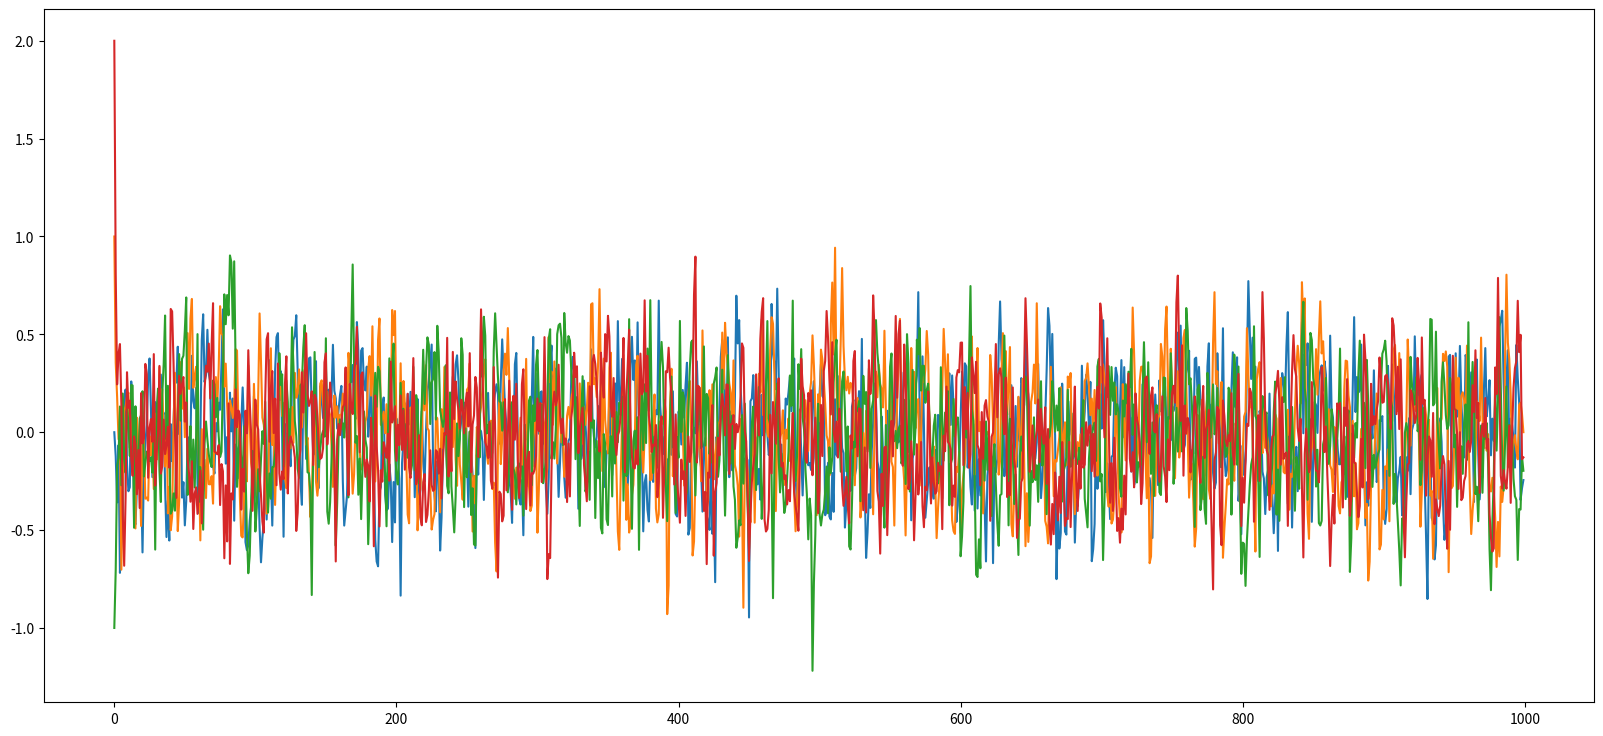
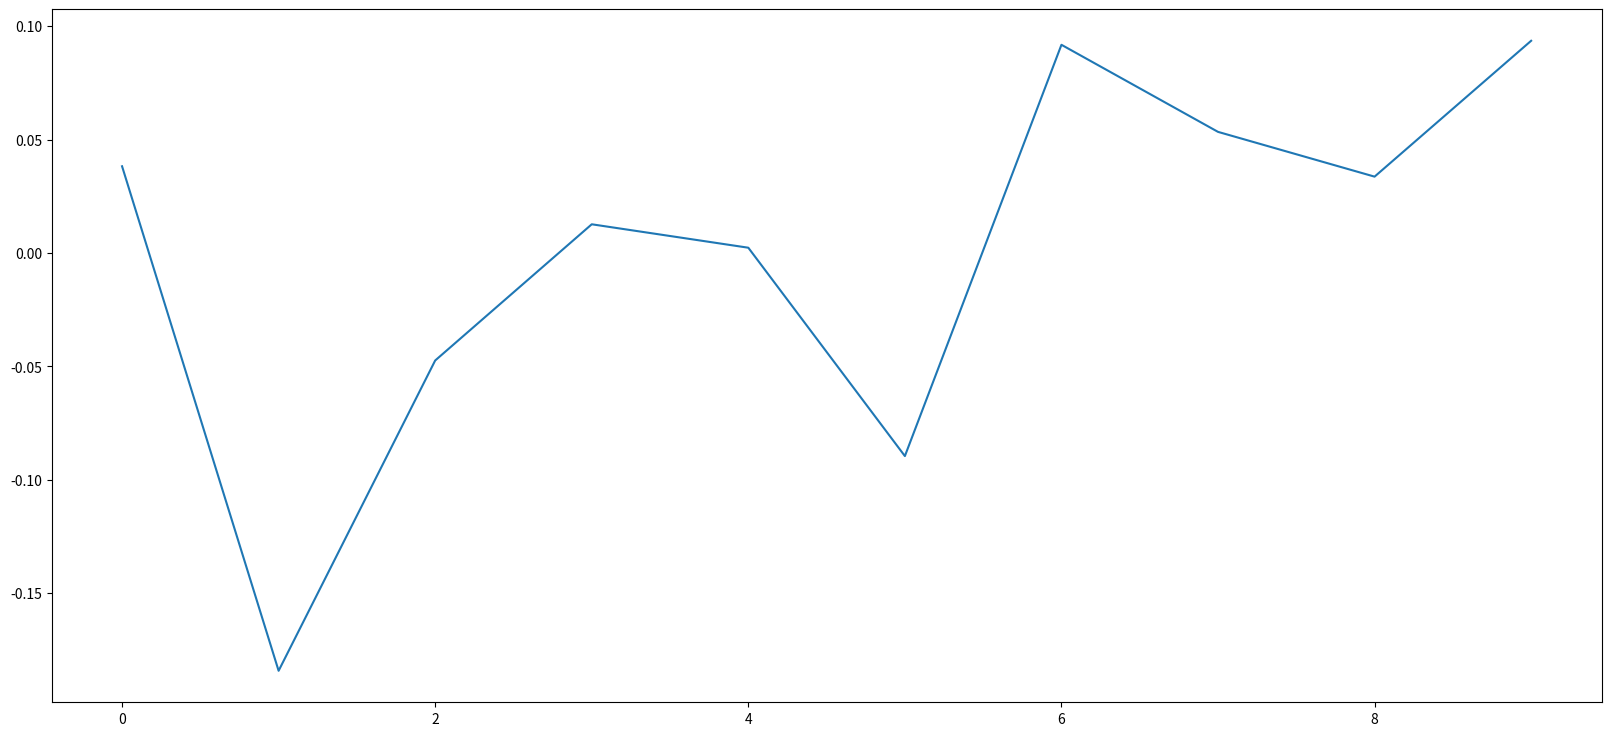

Recreate these plots in Python, in order.
# Lab 4th - Ornstein-Uhlenbeck process
# "my method" - function solution
# Updated using covariance

# first we import the functions which will be used for our program.

# we will use the matplotlib, pandas and numpy packages
# we will optionally import statistics package because it might be of need
# same with math package (might be optional)
# there are random numbers here but will be implemented with numpy

import numpy as np
import pandas as pd
import matplotlib.pyplot as plt

# optional packages which will be imported as well

import statistics
import math

# we will also import sqrt which stands for square root - it is optional

from numpy import sqrt

# declaring our variables which will be of need
# no function needed
# as meant by using the def term in Python

def OrnsteinUhl(dt = 1, x0 = 0, steps = 1000, alpha = 0.5, mn = 0, sd = 0.5):

# all our variables have been initialized at the beginning of the function
    # (see above)
    
    '''
    meant by:
        dt represents time steps of our function
        x0 represents our starting point
        steps represent the number of steps - initially we will use 1000 steps in our code
        mn represents Gaussian mean (or mean) and will be set to 0 initially
        sd represents Gaussian standard deviation
        alpha represents oscillation parameter
        
    '''
    
    # we will create a result array consisting of zeros
    # using numpy
    
    ns = np.zeros(steps)
    
    # we will initialize all of our array values to zero as their initial position
    # first begin with the start value
    
    ns[0] = x0
    
    for t in range(1, steps):
        ns[t] = alpha * ns[t-1]*dt + sd * np.random.normal(mn,sd)
        
    return ns

OU = OrnsteinUhl()
# before the final plot we will declare the mean, variance and standard deviation values
# new value for mean because the previous one was used to calculate the function
# mn represents Gaussian mean - we will use a new one
# and to calculate them we will use statistics library

# mean value using statistics library

mean = statistics.mean(OU)

print("Mean value is: ", mean)

# variance value using statistics library

var = statistics.variance(OU)

print("Variance value is: ", var)

# standard deviation using statistics library

sdev = statistics.stdev(OU, mean)

print("Standard deviation value is: ", sdev)

# final charts, plots and figures
# we will display the charts for each process
# first define the figure size

plt.figure(figsize=(20,9))

# second define and display the plots for each process
# no starting point (x0) used for the first plot we're trying out

plt.plot(OrnsteinUhl())

# the upcoming plots are assigned for a starting point of our choice
# we can add whatever value we like

# experiment for x0=1 (our starting point set to 1 for the first try)

plt.plot(OrnsteinUhl(x0=1))

# experiment for x0=-1

plt.plot(OrnsteinUhl(x0=-1))

# then add more values we like
# experiment for x0=2

plt.plot(OrnsteinUhl(x0=2))

# and so on
# use it for as many times you want!

final = []

for i in range(10):
    
    y = []
    for j in range(10):
        
        x = OrnsteinUhl()
        y.append(x[-1])
    final.append(np.mean(y))

# now that we have both tables set we will calculate covariance
# before the final plot

# covariance using numpy library

cov = np.cov(y)
print("Covariance value is: ", cov)

# final plot functions

plt.figure(figsize=(20,9))
plt.plot(final)